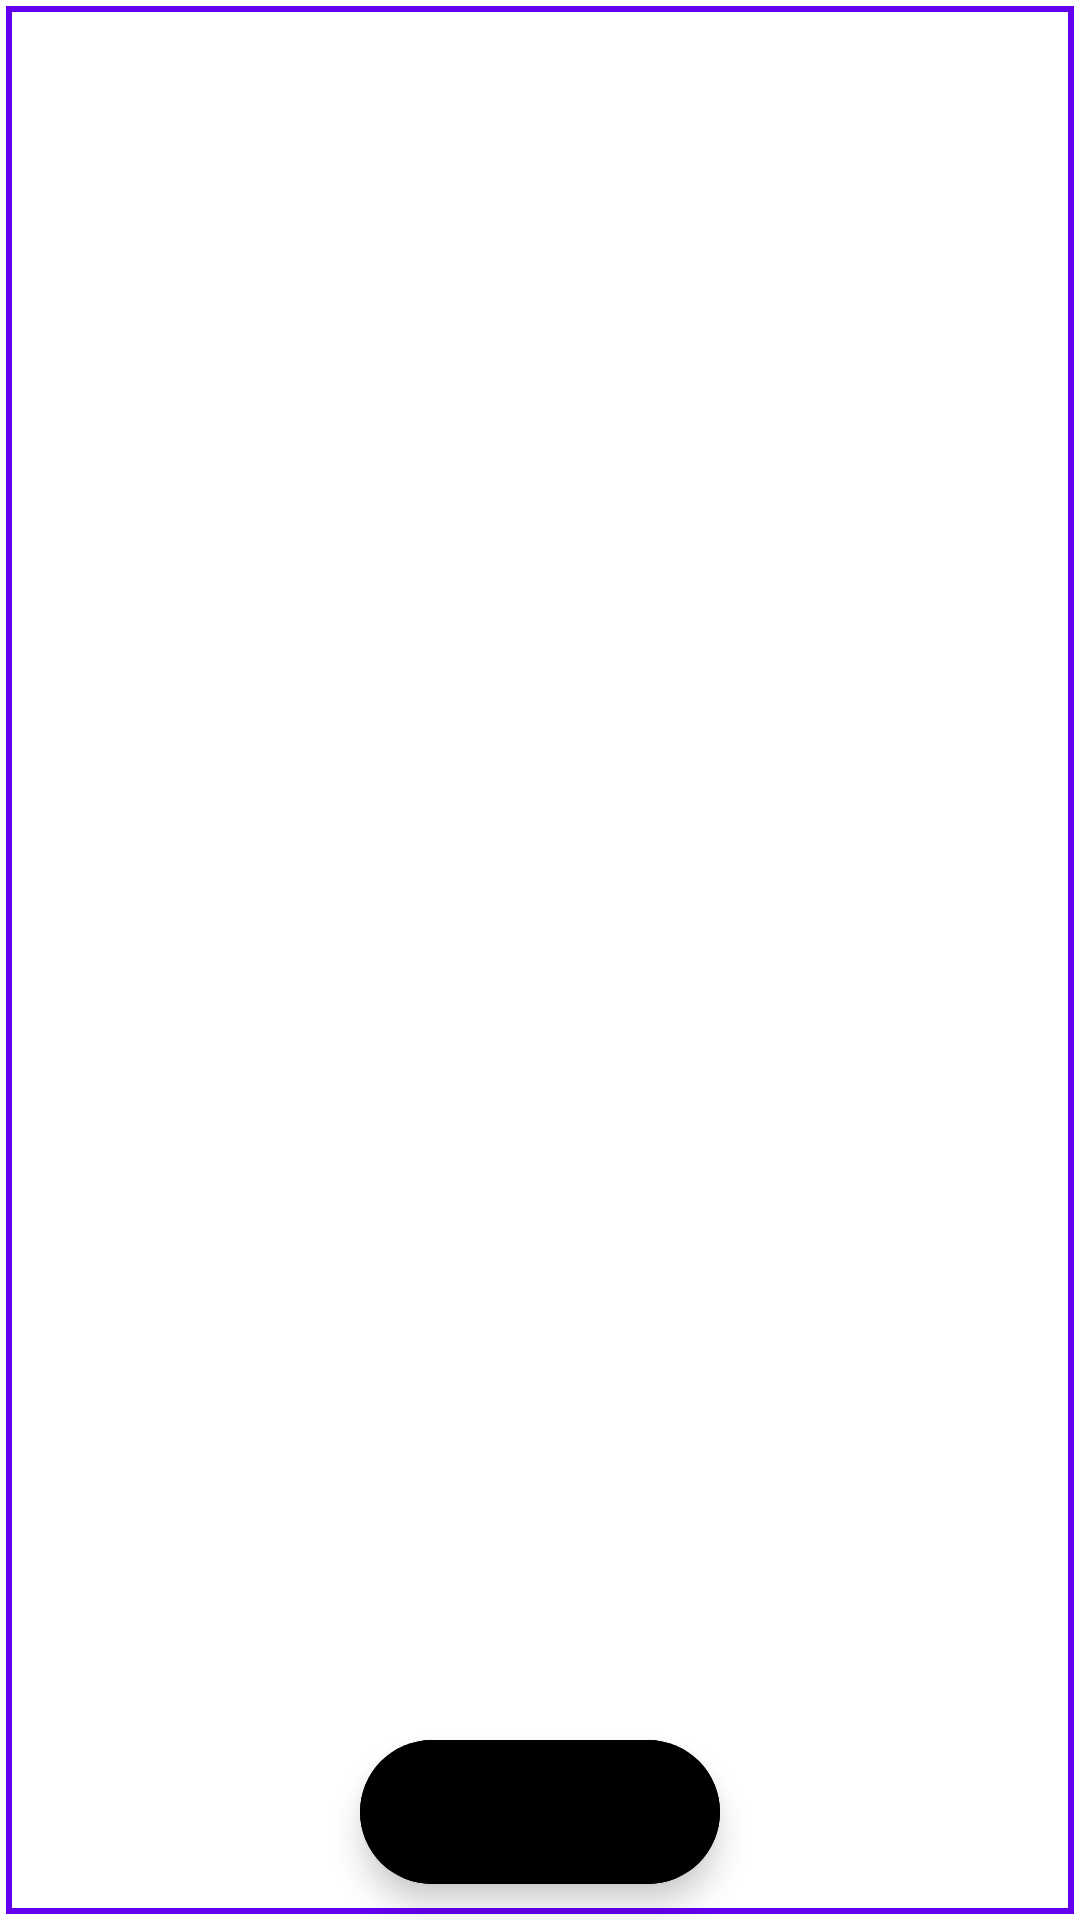

Write the Android layout XML for this screen, with the resource values it uses.
<!-- AndroidManifest.xml: application theme Theme.Login -->
<!-- res/layout/activity_board_ad.xml -->
<?xml version="1.0" encoding="utf-8"?>
<androidx.constraintlayout.widget.ConstraintLayout xmlns:android="http://schemas.android.com/apk/res/android"
    xmlns:app="http://schemas.android.com/apk/res-auto"
    xmlns:tools="http://schemas.android.com/tools"
    android:layout_width="match_parent"
    android:layout_height="match_parent"
    tools:context=".Board_adActivity">

    <ScrollView
        android:layout_width="match_parent"
        android:layout_height="match_parent"
        android:background="@drawable/border_layout"
        app:layout_constraintBottom_toBottomOf="parent"
        app:layout_constraintEnd_toEndOf="parent"
        app:layout_constraintStart_toStartOf="parent"
        app:layout_constraintTop_toTopOf="parent">

        <LinearLayout
            android:id="@+id/board_lo"
            android:layout_width="match_parent"
            android:layout_height="match_parent"
            android:orientation="vertical">

        </LinearLayout>
    </ScrollView>

    <com.google.android.material.floatingactionbutton.ExtendedFloatingActionButton
        android:id="@+id/writeButton"
        android:layout_width="wrap_content"
        android:layout_height="wrap_content"
        android:layout_marginBottom="12dp"
        android:clickable="true"
        android:text="글 쓰기"
        app:layout_constraintBottom_toBottomOf="parent"
        app:layout_constraintEnd_toEndOf="parent"
        app:layout_constraintStart_toStartOf="parent"
        app:icon="@android:drawable/ic_menu_edit"
        android:backgroundTint="@color/loading_color"/>

</androidx.constraintlayout.widget.ConstraintLayout>
<!-- resources referenced by this layout -->
<resources>
  <!-- drawable border_layout (drawable) -->
  <?xml version="1.0" encoding="utf-8"?>
  <layer-list xmlns:android="http://schemas.android.com/apk/res/android">
      <item
          android:start="2dp"
          android:end="2dp"
          android:top="2dp"
          android:bottom="2dp">
          <shape android:shape="rectangle">
              <stroke android:width="2dp"
                  android:color="@color/purple_500"/>
                  <solid android:color="#FFFFFF"/>
          </shape>
      </item>
  </layer-list>
  <style name="Theme.Login" parent="Theme.MaterialComponents.DayNight.DarkActionBar">
          
          <item name="colorPrimary">@color/action_bar</item>
          <item name="colorPrimaryVariant">@color/state_bar</item>
          <item name="colorOnPrimary">@color/white</item>
          
          <item name="colorSecondary">@color/teal_200</item>
          <item name="colorSecondaryVariant">@color/teal_700</item>
          <item name="colorOnSecondary">@color/black</item>
          
          <item name="android:statusBarColor" tools:targetApi="l">?attr/colorPrimaryVariant</item>
  
          
      </style>
  <color name="purple_500">#FF6200EE</color>
  <color name="action_bar">#DCDCDC</color>
  <color name="state_bar">#848484</color>
  <color name="white">#FFFFFFFF</color>
  <color name="teal_200">#FF03DAC5</color>
  <color name="teal_700">#FF018786</color>
  <color name="black">#FF000000</color>
</resources>
